Run: headless pygame with SDL's dummy video driver; simulated clock (each Clock.tick advances the game by its frame time, no real sleeping); random seed 0; keys injected as events and as key.get_pressed() state; mouse plan: one left click at the window centre at the start of phase 2, then a move to the lower-right quarter at the start of phase 3.
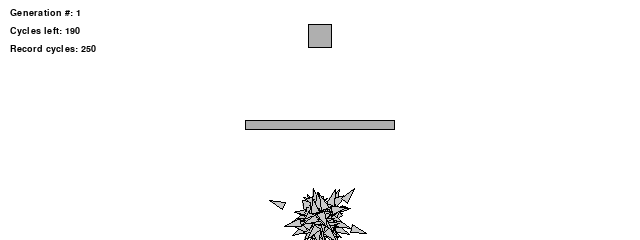
Frame 1 of 4 · flips 1–60 · no input
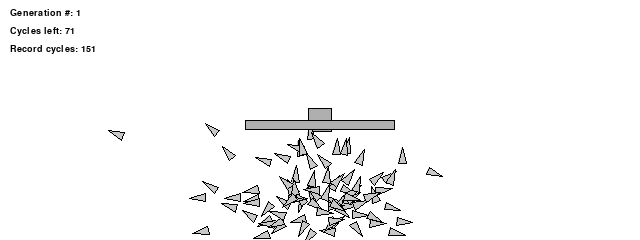
Frame 2 of 4 · flips 61–180 · clicked the window centre · tapped SPACE, RETURN · held RIGHT (→), D
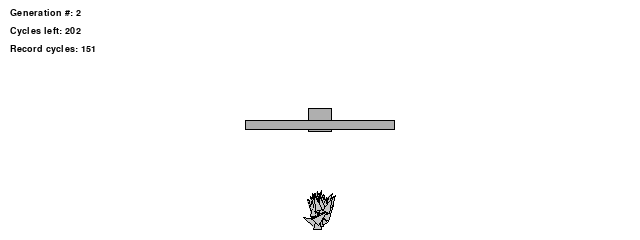
Frame 3 of 4 · flips 181–300 · moved the mouse to the lower-right quarter · held DOWN (↓), S
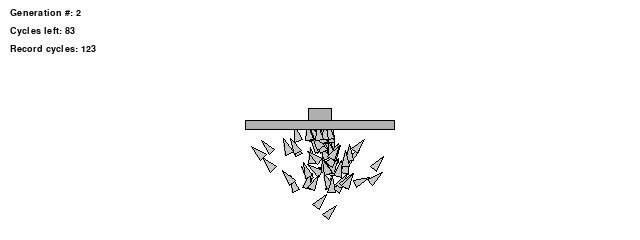
Frame 4 of 4 · flips 301–420 · held LEFT (←), A, UP (↑), W

The pygame program that drew these frames:

import math
import random
import pygame
from pygame.math import Vector2

# -----------------------------------------------------------------------------------------------------------------------
# MOST OF THE stuf is same except the Obstacle Class and Also i changed the target from cicle to square, just for FUN!!!
# -----------------------------------------------------------------------------------------------------------------------

WIDTH, HEIGHT = 640, 240
FPS = 60
LIFESPAN = 250          
MUTATION_RATE = 0.01    
POPULATION_SIZE = 150
MAX_FORCE = 0.1        

def random_force():
    angle = random.uniform(0, math.tau)
    return Vector2(math.cos(angle), math.sin(angle)) * random.uniform(0, MAX_FORCE)

class Obstacle:
    # THE OBstacle that is rectangle in shape(cuz i don'nt know what other shape will be good)
    def __init__(self, x, y, w, h):
        self.position = Vector2(x, y)
        self.w = w
        self.h = h
    
    @property
    def center(self):
        return Vector2(self.position.x + self.w / 2, self.position.y + self.h / 2)
    
    def contains(self, p):
        return (self.position.x < p.x < self.position.x + self.w and
                self.position.y < p.y < self.position.y + self.h)
    
    def show(self, surface):
        rect = pygame.Rect(self.position.x, self.position.y, self.w, self.h)
        pygame.draw.rect(surface, (175, 175, 175), rect)
        pygame.draw.rect(surface, (0, 0, 0), rect, 1)


class DNA:
    def __init__(self, genes=None):
        self.genes = genes if genes is not None else [random_force() for _ in range(LIFESPAN)]
    
    def crossover(self, partner):
        mid = random.randrange(len(self.genes))
        child = [(self.genes[i] if i < mid else partner.genes[i]).copy()
                    for i in range(len(self.genes))]
        return DNA(child)
    
    def mutate(self, mutation_rate):
        for i in range(len(self.genes)):
            if random.random() < mutation_rate:
                self.genes[i] = random_force()

class Rocket:
    def __init__(self, position, dna):
        self.position = Vector2(position)
        self.velocity = Vector2(0, 0)
        self.acceleration = Vector2(0, 0)
        self.dna = dna
        self.gene_counter = 0
        self.fitness = 0.0
        self.record_dist = 10000.0   
        self.finish_time = 0         
        self.hit_obstacle = False
        self.hit_target = False
    
    def check_target(self, target):
        d = self.position.distance_to(target.center)
        self.record_dist = min(self.record_dist, d)
        
        if target.contains(self.position) and not self.hit_target:
            self.hit_target = True
        elif not self.hit_target:
            self.finish_time += 1
    
    def calc_fitness(self):
        dist = self.record_dist
        if dist < 12:
            dist = 1.0  
        self.fitness = (1.0 / (max(self.finish_time, 1) * dist)) ** 4
        
        if self.hit_obstacle:
            # Lose 90% of fitness for hitting an obstacle
            self.fitness *= 0.1   
        if self.hit_target:
            # Double the fitness for reaching the target
            self.fitness *= 2    
    
    def run(self, obstacles, target):
        self.check_target(target)
        
        if not self.hit_obstacle and not self.hit_target:
            self.apply_force(self.dna.genes[self.gene_counter])
            self.gene_counter = (self.gene_counter + 1) % len(self.dna.genes)
            self.update()
            self.check_obstacles(obstacles)
    
    def check_obstacles(self, obstacles):
        # walls of the window count as obstacles too cuz why not
        p = self.position
        if p.x < 1 or p.x > WIDTH - 1 or p.y < 1 or p.y > HEIGHT - 1:
            self.hit_obstacle = True
            return
        for obs in obstacles:
            if obs.contains(p):
                self.hit_obstacle = True
                return
    
    def apply_force(self, force):
        self.acceleration += force
    
    def update(self):
        self.velocity += self.acceleration
        self.position += self.velocity
        self.acceleration *= 0
    
    def show(self, surface):
        r = 4
        angle = math.atan2(self.velocity.y, self.velocity.x)
        local = [(r * 2, 0), (-r * 2, -r), (-r * 2, r)]
        c, s = math.cos(angle), math.sin(angle)
        pts = [(self.position.x + x * c - y * s, self.position.y + x * s + y * c)
                    for x, y in local]
        pygame.draw.polygon(surface, (200, 200, 200), pts)
        pygame.draw.polygon(surface, (0, 0, 0), pts, 1)

class Population:
    def __init__(self, mutation_rate, size):
        self.mutation_rate = mutation_rate
        self.generations = 1
        self.start = Vector2(WIDTH / 2, HEIGHT - 20)
        self.rockets = [Rocket(self.start, DNA()) for _ in range(size)]
        self.weights = []
    
    def live(self, obstacles, target, surface):
        for rocket in self.rockets:
            rocket.run(obstacles, target)
            if not rocket.hit_obstacle:  # Crashed rockets disappear
                rocket.show(surface)
    
    def target_reached(self):
        return any(r.hit_target for r in self.rockets)
    
    def calculate_fitness(self):
        for rocket in self.rockets:
            rocket.calc_fitness()
    
    def selection(self):
        # Fitness-proportionate selection: normalise fitness to 0..1;
        # random.choices later uses these as weights
        max_fit = max(r.fitness for r in self.rockets)
        if max_fit <= 0:
            self.weights = [1.0] * len(self.rockets)
        else:
            self.weights = [r.fitness / max_fit for r in self.rockets]
    
    def reproduction(self):
        new_rockets = []
        for _ in range(len(self.rockets)):
            mom, dad = random.choices(self.rockets, weights=self.weights, k=2)
            child_dna = mom.dna.crossover(dad.dna)
            child_dna.mutate(self.mutation_rate)
            new_rockets.append(Rocket(self.start, child_dna))
        self.rockets = new_rockets
        self.generations += 1


def main():
    pygame.init()
    screen = pygame.display.set_mode((WIDTH, HEIGHT))
    pygame.display.set_caption("Smart Rockets - Obstacles")
    clock = pygame.time.Clock()
    font = pygame.font.SysFont("monospace", 14)
    
    life_counter = 0
    record_time = LIFESPAN  # Fastest time to target
    
    target = Obstacle(WIDTH / 2 - 12, 24, 24, 24)
    population = Population(MUTATION_RATE, POPULATION_SIZE)
    
    # The obstacle course
    obstacles = [Obstacle(WIDTH / 2 - 75, HEIGHT / 2, 150, 10)]
    
    running = True
    while running:
        for event in pygame.event.get():
            if event.type == pygame.QUIT:
                running = False
            elif event.type == pygame.MOUSEBUTTONDOWN:
                # Move the target
                target.position.update(event.pos[0] - target.w / 2,
                                        event.pos[1] - target.h / 2)
                record_time = LIFESPAN
        
        screen.fill((255, 255, 255))
        target.show(screen)
        
        if life_counter < LIFESPAN:
            population.live(obstacles, target, screen)
            if population.target_reached() and life_counter < record_time:
                record_time = life_counter
            else:
                life_counter += 1
        else:
            life_counter = 0
            population.calculate_fitness()
            population.selection()
            population.reproduction()
        
        for obs in obstacles:
            obs.show(screen)
        
        lines = [
            f"Generation #: {population.generations}",
            f"Cycles left: {LIFESPAN - life_counter}",
            f"Record cycles: {record_time}",
        ]
        for i, line in enumerate(lines):
            screen.blit(font.render(line, True, (0, 0, 0)), (10, 8 + i * 18))
        
        pygame.display.flip()
        clock.tick(FPS)
    
    pygame.quit()
    
if __name__ == "__main__":
    main()
